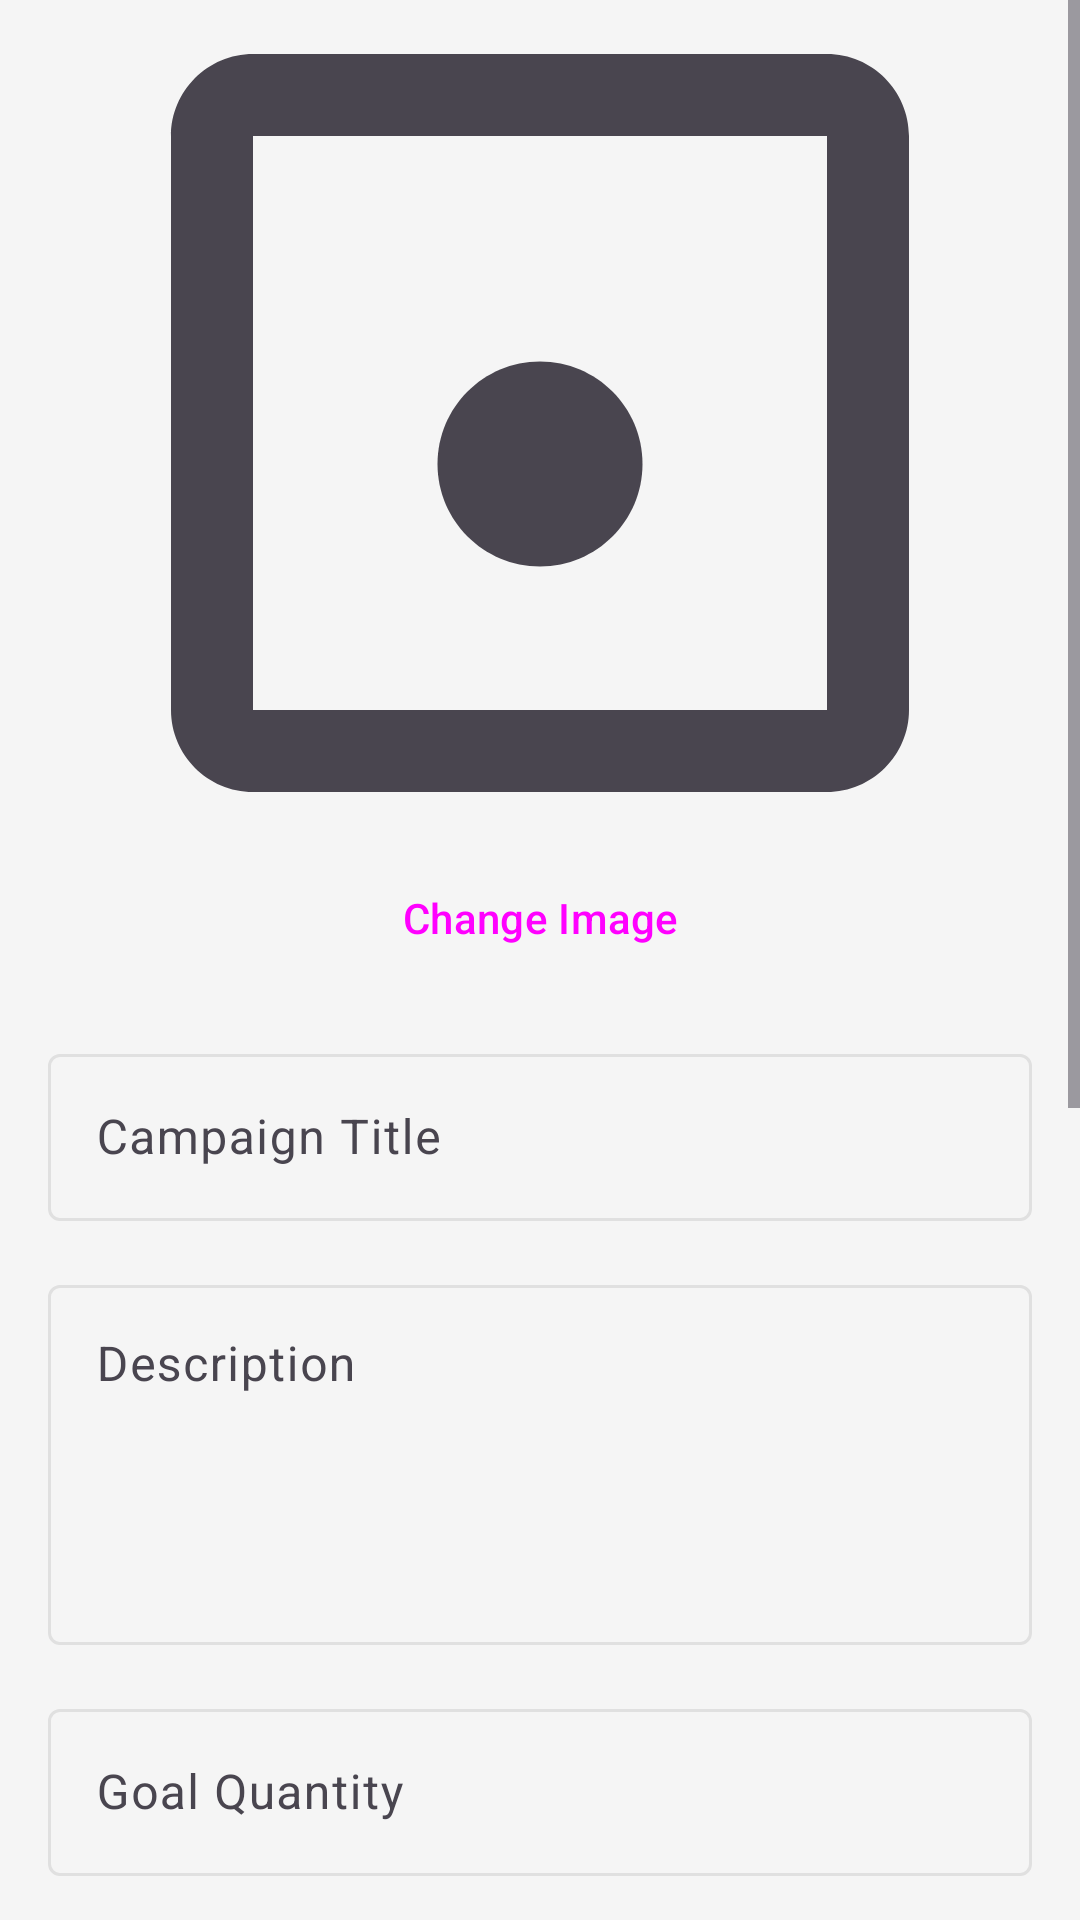

This screen was rendered from an Android layout file. Write that file and the resources it references.
<!-- AndroidManifest.xml: application theme Theme.GiveDonnationApp -->
<!-- res/layout/activity_update_campaign.xml -->
<?xml version="1.0" encoding="utf-8"?>
<ScrollView xmlns:android="http://schemas.android.com/apk/res/android"
    xmlns:app="http://schemas.android.com/apk/res-auto"
    android:layout_width="match_parent"
    android:layout_height="match_parent"
    android:fillViewport="true"
    android:background="@color/light_gray_background">

    <LinearLayout
        android:layout_width="match_parent"
        android:layout_height="wrap_content"
        android:orientation="vertical"
        android:padding="16dp">

        
        <ImageView
            android:id="@+id/campaignImageView"
            android:layout_width="match_parent"
            android:layout_height="250dp"
            android:scaleType="centerCrop"
            android:src="@drawable/ic_placeholder_image"
            android:layout_marginBottom="16dp"/>

        
        <Button
            android:id="@+id/uploadImageButton"
            android:layout_width="match_parent"
            android:layout_height="wrap_content"
            android:text="Change Image"
            android:layout_marginBottom="16dp"
            style="@style/Widget.Material3.Button.OutlinedButton"/>

        
        <com.google.android.material.textfield.TextInputLayout
            android:layout_width="match_parent"
            android:layout_height="wrap_content"
            android:layout_marginBottom="16dp"
            style="@style/Widget.Material3.TextInputLayout.OutlinedBox">

            <com.google.android.material.textfield.TextInputEditText
                android:id="@+id/titleEditText"
                android:layout_width="match_parent"
                android:layout_height="wrap_content"
                android:hint="Campaign Title"
                android:inputType="textCapWords"/>
        </com.google.android.material.textfield.TextInputLayout>

        
        <com.google.android.material.textfield.TextInputLayout
            android:layout_width="match_parent"
            android:layout_height="wrap_content"
            android:layout_marginBottom="16dp"
            style="@style/Widget.Material3.TextInputLayout.OutlinedBox">

            <com.google.android.material.textfield.TextInputEditText
                android:id="@+id/descriptionEditText"
                android:layout_width="match_parent"
                android:layout_height="120dp"
                android:gravity="top"
                android:hint="Description"
                android:inputType="textMultiLine"/>
        </com.google.android.material.textfield.TextInputLayout>

        
        <com.google.android.material.textfield.TextInputLayout
            android:layout_width="match_parent"
            android:layout_height="wrap_content"
            android:layout_marginBottom="16dp"
            style="@style/Widget.Material3.TextInputLayout.OutlinedBox">

            <com.google.android.material.textfield.TextInputEditText
                android:id="@+id/goalEditText"
                android:layout_width="match_parent"
                android:layout_height="wrap_content"
                android:hint="Goal Quantity"
                android:inputType="number"/>
        </com.google.android.material.textfield.TextInputLayout>

        
        <com.google.android.material.textfield.TextInputLayout
            android:layout_width="match_parent"
            android:layout_height="wrap_content"
            android:layout_marginBottom="16dp"
            style="@style/Widget.Material3.TextInputLayout.OutlinedBox">

            <com.google.android.material.textfield.TextInputEditText
                android:id="@+id/startDateEditText"
                android:layout_width="match_parent"
                android:layout_height="wrap_content"
                android:hint="Start Date"
                android:inputType="date"
                android:focusable="false"/>
        </com.google.android.material.textfield.TextInputLayout>

        
        <com.google.android.material.textfield.TextInputLayout
            android:layout_width="match_parent"
            android:layout_height="wrap_content"
            android:layout_marginBottom="16dp"
            style="@style/Widget.Material3.TextInputLayout.OutlinedBox">

            <com.google.android.material.textfield.TextInputEditText
                android:id="@+id/endDateEditText"
                android:layout_width="match_parent"
                android:layout_height="wrap_content"
                android:hint="End Date"
                android:inputType="date"
                android:focusable="false"/>
        </com.google.android.material.textfield.TextInputLayout>

        
        <com.google.android.material.textfield.TextInputLayout
            android:layout_width="match_parent"
            android:layout_height="wrap_content"
            android:layout_marginBottom="16dp"
            style="@style/Widget.Material3.TextInputLayout.OutlinedBox">

            <com.google.android.material.textfield.TextInputEditText
                android:id="@+id/locationEditText"
                android:layout_width="match_parent"
                android:layout_height="wrap_content"
                android:hint="Location (City)"
                android:inputType="textCapWords"/>
        </com.google.android.material.textfield.TextInputLayout>

        
        <com.google.android.material.textfield.TextInputLayout
            android:layout_width="match_parent"
            android:layout_height="wrap_content"
            android:layout_marginBottom="16dp"
            style="@style/Widget.Material3.TextInputLayout.OutlinedBox">

            <com.google.android.material.textfield.TextInputEditText
                android:id="@+id/addressEditText"
                android:layout_width="match_parent"
                android:layout_height="wrap_content"
                android:hint="Full Address"
                android:inputType="textPostalAddress|textCapWords"/>
        </com.google.android.material.textfield.TextInputLayout>

        
        <com.google.android.material.textfield.TextInputLayout
            android:layout_width="match_parent"
            android:layout_height="wrap_content"
            android:layout_marginBottom="16dp"
            style="@style/Widget.Material3.TextInputLayout.OutlinedBox"
            android:hint="Campaign Type">

            <androidx.appcompat.widget.AppCompatSpinner
                android:id="@+id/typeSpinner"
                android:layout_width="match_parent"
                android:layout_height="wrap_content"/>
        </com.google.android.material.textfield.TextInputLayout>

        
        <com.google.android.material.textfield.TextInputLayout
            android:layout_width="match_parent"
            android:layout_height="wrap_content"
            android:layout_marginBottom="24dp"
            style="@style/Widget.Material3.TextInputLayout.OutlinedBox"
            android:hint="Status">

            <androidx.appcompat.widget.AppCompatSpinner
                android:id="@+id/statusSpinner"
                android:layout_width="match_parent"
                android:layout_height="wrap_content"/>
        </com.google.android.material.textfield.TextInputLayout>

        
        <Button
            android:id="@+id/updateButton"
            android:layout_width="match_parent"
            android:layout_height="48dp"
            android:text="Update Campaign"
            android:layout_marginTop="8dp"
            style="@style/Widget.Material3.Button"/>

        
        <ProgressBar
            android:id="@+id/progressBar"
            style="?android:attr/progressBarStyleLarge"
            android:layout_width="wrap_content"
            android:layout_height="wrap_content"
            android:layout_gravity="center_horizontal"
            android:layout_marginTop="16dp"
            android:visibility="gone"/>
    </LinearLayout>
</ScrollView>
<!-- resources referenced by this layout -->
<resources>
  <color name="light_gray_background">#F5F5F5</color>
  <!-- drawable ic_placeholder_image (drawable) -->
  <vector xmlns:android="http://schemas.android.com/apk/res/android"
      android:width="48dp"
      android:height="48dp"
      android:viewportWidth="24"
      android:viewportHeight="24"
      android:tint="?attr/colorControlNormal">
      <path
          android:fillColor="@android:color/white"
          android:pathData="M19,5v14H5V5h14m0-2H5c-1.1,0 -2,0.9 -2,2v14c0,1.1 0.9,2 2,2h14c1.1,0 2,-0.9 2,-2V5c0,-1.1 -0.9,-2 -2,-2z"/>
      <path
          android:fillColor="@android:color/white"
          android:pathData="M12,10.5c1.38,0 2.5,1.12 2.5,2.5s-1.12,2.5 -2.5,2.5 -2.5,-1.12 -2.5,-2.5 1.12,-2.5 2.5,-2.5z"/>
  </vector>
  <style name="Theme.GiveDonnationApp" parent="Base.Theme.GiveDonnationApp" />
  <style name="Base.Theme.GiveDonnationApp" parent="Theme.Material3.DayNight.NoActionBar">
          
          <item name="colorPrimary">@color/primaryColor</item>
          <item name="colorPrimaryVariant">@color/primaryDarkColor</item>
          <item name="colorOnPrimary">@android:color/white</item>
          <item name="colorSecondary">@color/accentColor</item>
          <item name="colorOnSecondary">@android:color/black</item>
          <item name="android:statusBarColor">@color/primaryDarkColor</item>
          <item name="android:windowBackground">@color/backgroundColor</item>
          <item name="colorSurface">@color/surfaceColor</item>
          <item name="colorOnSurface">@color/textColorPrimary</item>
          <item name="colorOutline">#FFE0E0E0</item>
          
      </style>
  <color name="primaryColor">#6200EE</color>
  <color name="primaryDarkColor">#FF3700B3</color>
  <color name="accentColor">#FF03DAC5</color>
  <color name="backgroundColor">#FFFFFFFF</color>
  <color name="surfaceColor">#FFF5F5F5</color>
  <color name="textColorPrimary">#FF000000</color>
</resources>
